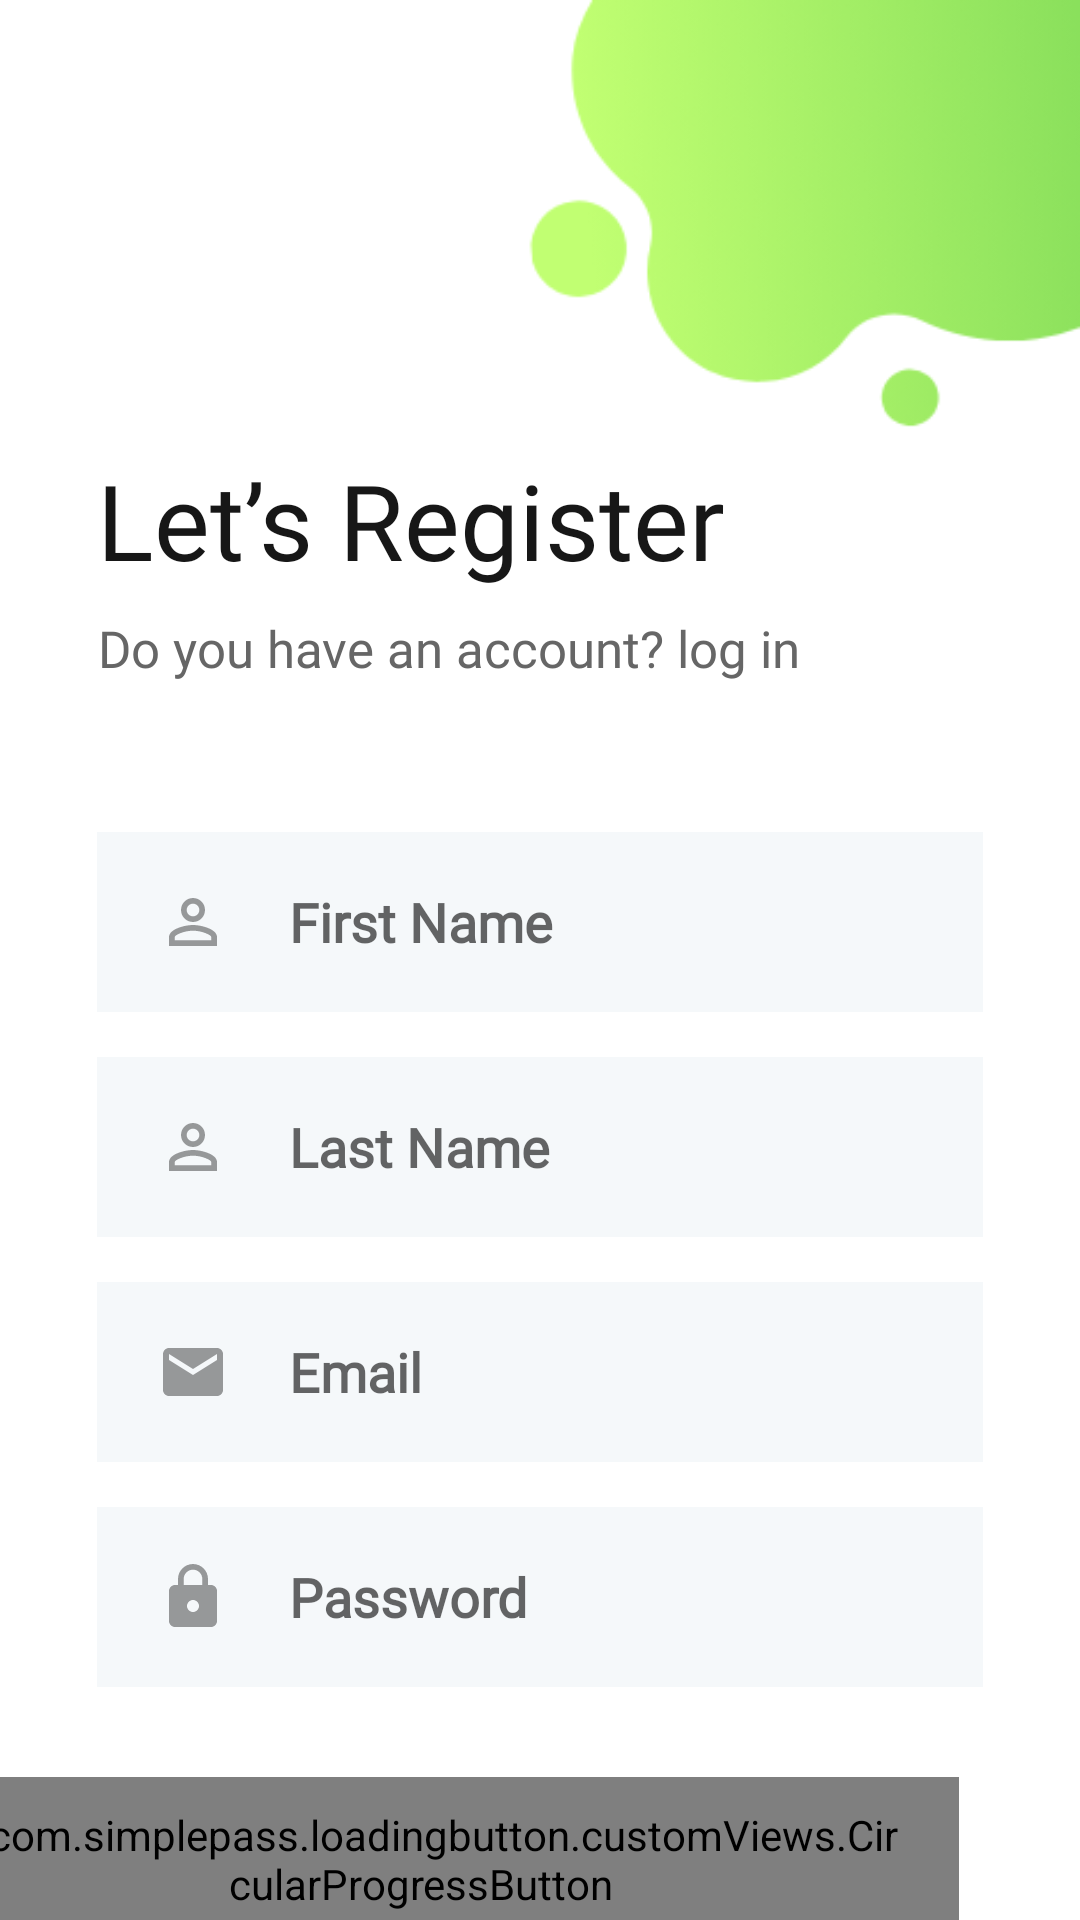

Android layout source for this screen:
<!-- AndroidManifest.xml: application theme Theme.OnlineShop -->
<!-- res/layout/fragment_register.xml -->
<?xml version="1.0" encoding="utf-8"?>
    <androidx.constraintlayout.widget.ConstraintLayout xmlns:android="http://schemas.android.com/apk/res/android"
        xmlns:app="http://schemas.android.com/apk/res-auto"
        xmlns:tools="http://schemas.android.com/tools"
        android:layout_width="match_parent"
        android:layout_height="match_parent">





    <androidx.core.widget.NestedScrollView
        android:layout_width="0dp"
        android:layout_height="0dp"
        app:layout_constraintTop_toTopOf="parent"
        app:layout_constraintBottom_toBottomOf="parent"
        app:layout_constraintStart_toStartOf="parent"
        app:layout_constraintEnd_toEndOf="parent">

        <androidx.constraintlayout.widget.ConstraintLayout
            android:layout_width="match_parent"
            android:layout_height="match_parent">

            <ImageView
                android:layout_width="0dp"
                android:layout_height="0dp"
                android:scaleType="fitEnd"
                android:src="@drawable/background_register"
                app:layout_constraintBottom_toBottomOf="parent"
                app:layout_constraintEnd_toEndOf="parent"
                app:layout_constraintTop_toTopOf="parent"
                app:layout_constraintStart_toStartOf="parent"/>

        <androidx.constraintlayout.widget.ConstraintLayout
            android:layout_width="match_parent"
            android:layout_height="wrap_content"
            app:layout_constraintBottom_toBottomOf="parent"
            app:layout_constraintEnd_toEndOf="parent"
            app:layout_constraintStart_toStartOf="parent"
            app:layout_constraintTop_toTopOf="parent">

            <TextView
                android:id="@+id/tvLetsRegister"
                style="@style/h4"
                android:layout_width="wrap_content"
                android:layout_height="wrap_content"
                android:layout_marginTop="150dp"
                android:text="@string/lets_register"
                android:textAlignment="textStart"
                app:layout_constraintStart_toStartOf="@id/guidelineRegisterLeft"
                app:layout_constraintTop_toTopOf="parent" />

            <TextView
                android:id="@+id/tvHaveAccount"
                style="@style/h2"
                android:layout_width="wrap_content"
                android:layout_height="wrap_content"
                android:layout_marginTop="8dp"
                android:gravity="center"
                android:text="@string/do_you_have_account"
                android:textAlignment="center"
                app:layout_constraintStart_toStartOf="@id/tvLetsRegister"
                app:layout_constraintTop_toBottomOf="@+id/tvLetsRegister" />


            <EditText
                android:id="@+id/etFirstNameRegister"
                android:layout_width="0dp"
                android:layout_height="@dimen/editTextHeight"
                app:layout_constraintStart_toStartOf="@+id/guidelineRegisterLeft"
                app:layout_constraintEnd_toEndOf="@id/guidelineRegisterRight"
                app:layout_constraintTop_toBottomOf="@+id/tvHaveAccount"
                style="@style/editText"
                android:hint="@string/first_name"
                android:inputType="textPersonName"
                android:layout_marginTop="50dp"
                android:drawableStart="@drawable/ic_name_icon"
                android:drawablePadding="20dp"
                android:paddingStart="20dp"
                />
            <EditText
                android:id="@+id/etLastNameRegister"
                android:layout_width="0dp"
                android:layout_height="@dimen/editTextHeight"
                app:layout_constraintStart_toStartOf="@+id/guidelineRegisterLeft"
                app:layout_constraintEnd_toEndOf="@id/guidelineRegisterRight"
                app:layout_constraintTop_toBottomOf="@+id/etFirstNameRegister"
                style="@style/editText"
                android:hint="@string/last_name"
                android:inputType="textPersonName"
                android:layout_marginTop="15dp"
                android:drawableStart="@drawable/ic_name_icon"
                android:drawablePadding="20dp"
                android:paddingStart="20dp"
                />

            <EditText
                android:id="@+id/etEmailRegister"
                android:layout_width="0dp"
                android:layout_height="@dimen/editTextHeight"
                app:layout_constraintStart_toStartOf="@+id/guidelineRegisterLeft"
                app:layout_constraintEnd_toEndOf="@id/guidelineRegisterRight"
                app:layout_constraintTop_toBottomOf="@+id/etLastNameRegister"
                style="@style/editText"
                android:hint="@string/email"
                android:inputType="textEmailAddress"
                android:layout_marginTop="15dp"
                android:drawableStart="@drawable/ic_email"
                android:drawablePadding="20dp"
                android:paddingStart="20dp"
                />
            <EditText
                android:id="@+id/etPasswordRegister"
                android:layout_width="0dp"
                android:layout_height="@dimen/editTextHeight"
                app:layout_constraintStart_toStartOf="@+id/guidelineRegisterLeft"
                app:layout_constraintEnd_toEndOf="@id/guidelineRegisterRight"
                app:layout_constraintTop_toBottomOf="@+id/etEmailRegister"
                style="@style/editText"
                android:hint="@string/password"
                android:inputType="textPassword"
                android:layout_marginTop="15dp"
                android:drawableStart="@drawable/ic_password"
                android:drawablePadding="20dp"
                android:paddingStart="20dp"
                />

            <br.com.simplepass.loadingbutton.customViews.CircularProgressButton
                android:id="@+id/butRegisterRegister"
                style="@style/blueButtonStyle"
                android:layout_width="wrap_content"
                android:layout_height="@dimen/mediumButtonHeight"
                android:layout_marginTop="30dp"
                android:layout_marginRight="8dp"
                android:layout_marginBottom="40dp"
                android:background="@drawable/corner_radius_button_login"
                android:paddingStart="20dp"
                android:paddingEnd="20dp"
                android:text="@string/register"
                app:layout_constraintBottom_toBottomOf="parent"
                app:layout_constraintRight_toRightOf="@id/guidelineRegisterRight"
                app:layout_constraintTop_toBottomOf="@id/etPasswordRegister"
                app:spinning_bar_color="@color/white" />

            <androidx.constraintlayout.widget.Guideline
                android:id="@+id/guidelineRegisterLeft"
                android:layout_width="wrap_content"
                android:layout_height="wrap_content"
                android:orientation="vertical"
                app:layout_constraintGuide_percent="0.09" />

            <androidx.constraintlayout.widget.Guideline
                android:id="@+id/guidelineRegisterRight"
                android:layout_width="wrap_content"
                android:layout_height="wrap_content"
                android:orientation="vertical"
                app:layout_constraintGuide_percent="0.91" />
        </androidx.constraintlayout.widget.ConstraintLayout>

        </androidx.constraintlayout.widget.ConstraintLayout>


    </androidx.core.widget.NestedScrollView>


    </androidx.constraintlayout.widget.ConstraintLayout>
<!-- resources referenced by this layout -->
<resources>
  <color name="white">#FFFFFFFF</color>
  <dimen name="editTextHeight">60dp</dimen>
  <dimen name="mediumButtonHeight">55dp</dimen>
  <!-- drawable ic_email (drawable) -->
  <vector android:height="24dp" android:tint="@color/g_gray500"
      android:viewportHeight="24" android:viewportWidth="24"
      android:width="24dp" xmlns:android="http://schemas.android.com/apk/res/android">
      <path android:fillColor="@android:color/white" android:pathData="M20,4L4,4c-1.1,0 -1.99,0.9 -1.99,2L2,18c0,1.1 0.9,2 2,2h16c1.1,0 2,-0.9 2,-2L22,6c0,-1.1 -0.9,-2 -2,-2zM20,8l-8,5 -8,-5L4,6l8,5 8,-5v2z"/>
  </vector>
  <string name="do_you_have_account">Do you have an account? log in</string>
  <string name="email">Email</string>
  <string name="first_name">First Name</string>
  <string name="last_name">Last Name</string>
  <string name="lets_register">Let’s Register</string>
  <string name="password">Password</string>
  <string name="register">Register</string>
  <style name="blueButtonStyle">
          <item name="android:background">@drawable/blue_background</item>
          <item name="android:fontFamily">@font/poppins_thin</item>
          <item name="android:textColor">@color/white</item>
          <item name="android:textSize">@dimen/h2TextSize</item>
          <item name="android:textAllCaps">false</item>
      </style>
  <style name="editText">
          <item name="android:background">@drawable/white_background</item>
          <item name="android:gravity">center_vertical</item>
          <item name="singleLine">true</item>
          <item name="android:textStyle">bold</item>
          <item name="android:fontFamily">@font/poppins_light</item>
      </style>
  <style name="h2">
          <item name="android:fontFamily">@font/poppins_light</item>
          <item name="android:textColor">@color/g_gray700</item>
          <item name="android:textSize">@dimen/h2TextSize</item>
      </style>
  <style name="h4">
          <item name="android:fontFamily">@font/poppins_thin</item>
          <item name="android:textColor">@color/g_black</item>
          <item name="android:textSize">@dimen/h4TextSize</item>
      </style>
  <color name="light_blue">#007aff</color>
  <color name="g_gray500">#969899</color>
  <!-- drawable blue_background (drawable) -->
  <shape android:shape="rectangle" xmlns:android="http://schemas.android.com/apk/res/android">
      <gradient
          android:type="linear"
          android:angle="0"
          android:startColor="#247158"
          android:endColor="#6AB29B" />
      <corners android:radius="@dimen/buttonCorners"/>
  </shape>
  <dimen name="h2TextSize">17sp</dimen>
  <!-- drawable white_background (drawable) -->
  <?xml version="1.0" encoding="utf-8"?>
  <shape android:shape="rectangle" xmlns:android="http://schemas.android.com/apk/res/android">
      <solid android:color="#F5F8FA"/>
      
  </shape>
  <color name="g_gray700">#666666</color>
  <color name="g_black">#171717</color>
  <dimen name="h4TextSize">35sp</dimen>
  <color name="purple_500">#FF6200EE</color>
  <color name="g_braun">#95877A</color>
  <color name="teal_200">#FF03DAC5</color>
  <color name="teal_700">#FF018786</color>
  <color name="black">#FF000000</color>
  <style name="AppBottomSheetDialogTheme" parent="Theme.Design.Light.BottomSheetDialog">
          <item name="bottomSheetStyle">@style/AppModalStyle</item>
      </style>
  <dimen name="buttonCorners">5dp</dimen>
  <style name="AppModalStyle" parent="Widget.Design.BottomSheet.Modal">
          <item name="android:background">@drawable/corner_sheet_dialog</item>
      </style>
</resources>
